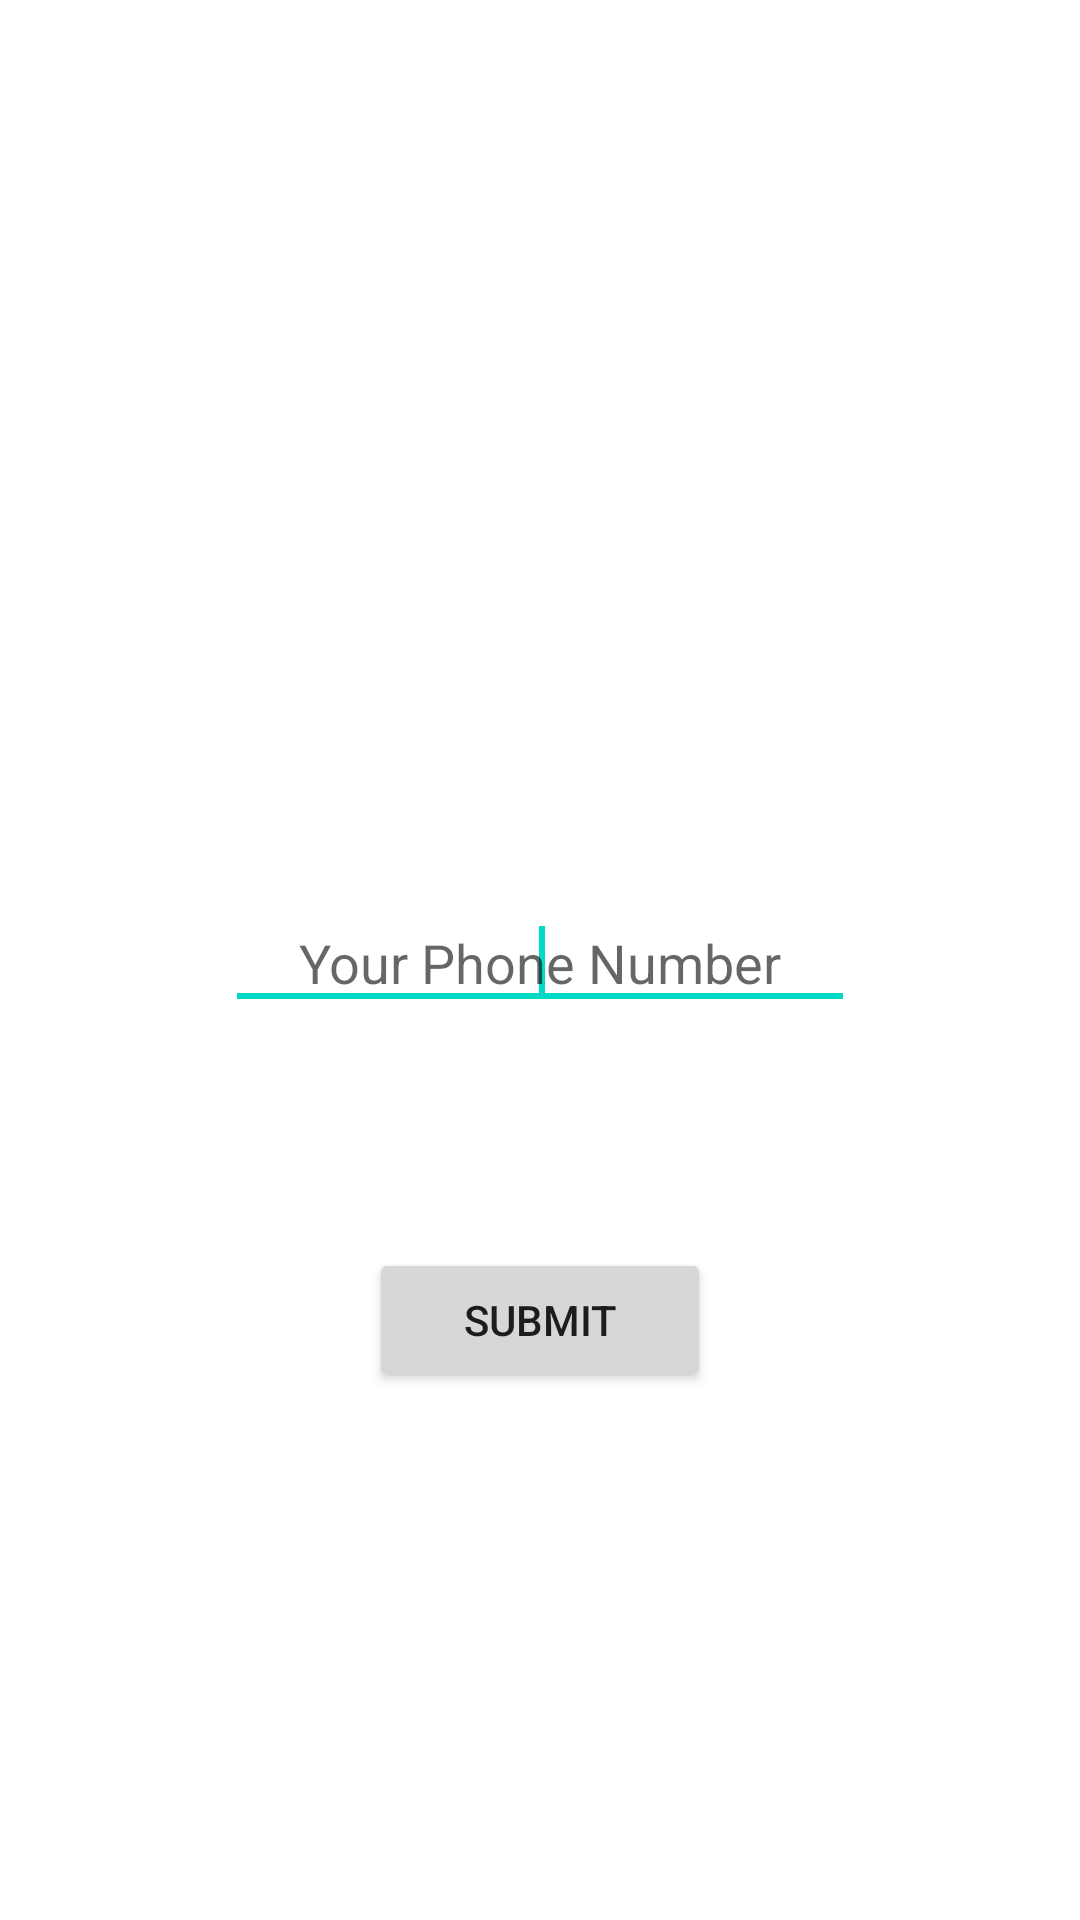

Reconstruct the res/layout file that produces this screen, plus the resources it refers to.
<!-- AndroidManifest.xml: application theme Theme.Shakti -->
<!-- res/layout/activity_verify.xml -->
<?xml version="1.0" encoding="utf-8"?>
<RelativeLayout xmlns:android="http://schemas.android.com/apk/res/android"
    xmlns:app="http://schemas.android.com/apk/res-auto"
    xmlns:tools="http://schemas.android.com/tools"
    android:layout_width="match_parent"
    android:layout_height="match_parent"
    android:paddingBottom="@dimen/activity_vertical_margin"
    android:paddingLeft="@dimen/activity_horizontal_margin"
    android:paddingRight="@dimen/activity_horizontal_margin"
    android:paddingTop="@dimen/activity_vertical_margin"
    tools:context=".Verify">


    <Button
        android:id="@+id/button1"
        android:layout_width="114dp"
        android:layout_height="wrap_content"
        android:layout_alignParentBottom="true"
        android:layout_centerHorizontal="true"
        android:layout_marginBottom="176dp"
        android:onClick="verify_no"
        android:text="@string/submit" />

    <EditText
        android:id="@+id/phone_no"
        android:layout_width="wrap_content"
        android:layout_height="wrap_content"
        android:layout_above="@+id/button1"
        android:layout_centerHorizontal="true"
        android:layout_marginBottom="76dp"
        android:ems="10"
        android:gravity="center"
        android:hint="@string/your_phone_number"
        android:inputType="phone">

        <requestFocus />
    </EditText>


</RelativeLayout>
<!-- resources referenced by this layout -->
<resources>
  <string name="submit">Submit</string>
  <string name="your_phone_number">Your Phone Number</string>
  <style name="Theme.Shakti" parent="Theme.MaterialComponents.DayNight.DarkActionBar">
          
          <item name="colorPrimary">@color/purple_500</item>
          <item name="colorPrimaryVariant">@color/purple_700</item>
          <item name="colorOnPrimary">@color/white</item>
          
          <item name="colorSecondary">@color/teal_200</item>
          <item name="colorSecondaryVariant">@color/teal_700</item>
          <item name="colorOnSecondary">@color/black</item>
          
          <item name="android:statusBarColor" tools:targetApi="l">?attr/colorPrimaryVariant</item>
          
      </style>
  <!-- not gathered from this repository: default colours our renderer supplied (Android Studio template values) -->
  <color name="purple_500">#FF6200EE</color>
  <color name="purple_700">#FF3700B3</color>
  <color name="teal_200">#FF03DAC5</color>
  <color name="teal_700">#FF018786</color>
  <color name="black">#FF000000</color>
  <color name="white">#FFFFFFFF</color>
</resources>
